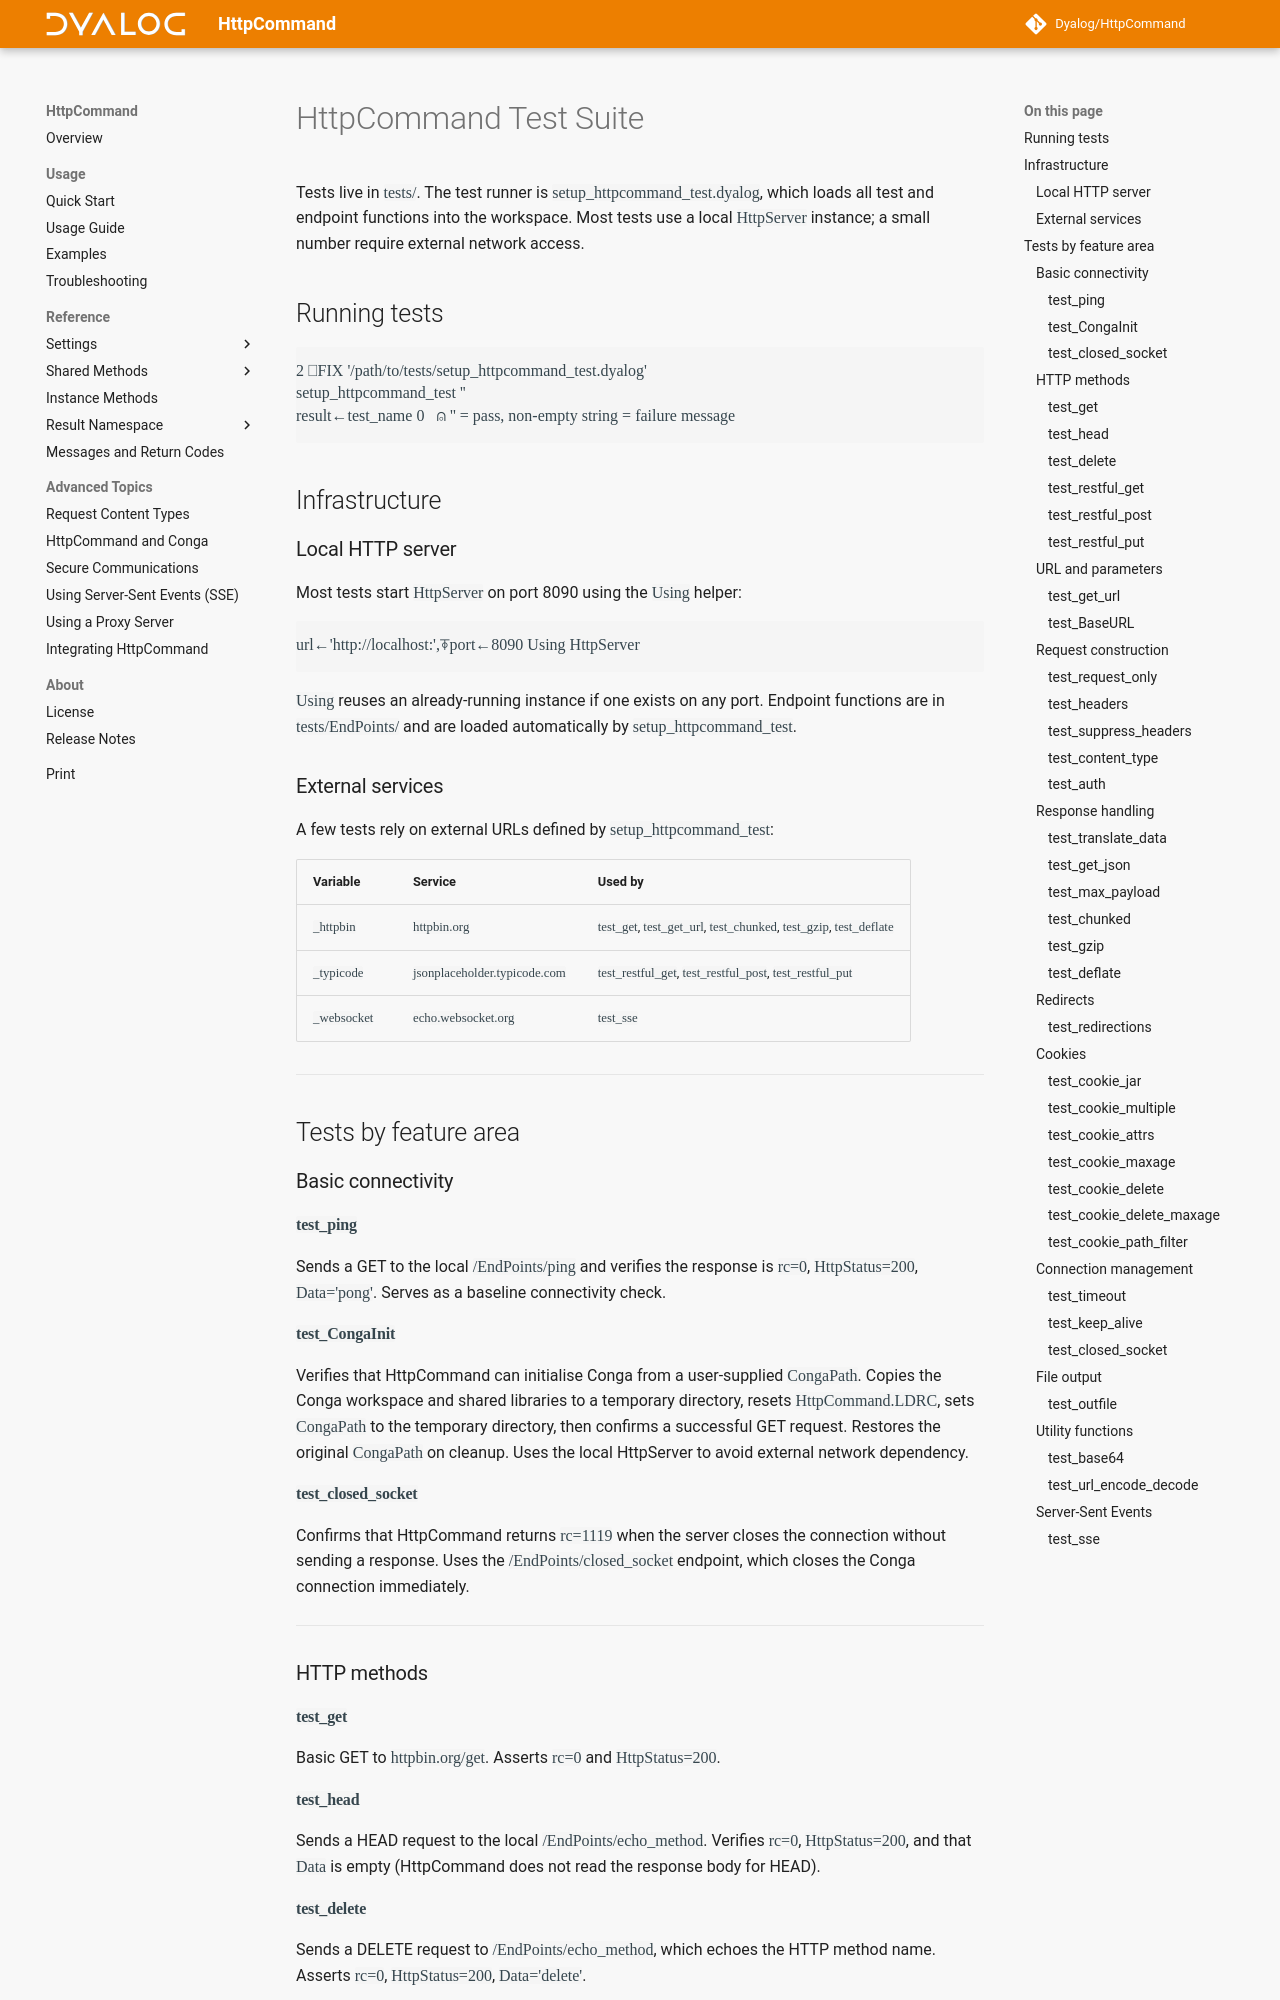

repository: mbaas2/HttpCommand · page: 5.11/tests/index.html · generator: mkdocs

# HttpCommand Test Suite

Tests live in `tests/`. The test runner is `setup_httpcommand_test.dyalog`, which loads all test and endpoint functions into the workspace. Most tests use a local `HttpServer` instance; a small number require external network access.

## Running tests

```apl
2 ⎕FIX '/path/to/tests/setup_httpcommand_test.dyalog'
setup_httpcommand_test ''
result←test_name 0   ⍝ '' = pass, non-empty string = failure message
```

## Infrastructure

### Local HTTP server

Most tests start `HttpServer` on port 8090 using the `Using` helper:

```apl
url←'http://localhost:',⍕port←8090 Using HttpServer
```

`Using` reuses an already-running instance if one exists on any port. Endpoint functions are in `tests/EndPoints/` and are loaded automatically by `setup_httpcommand_test`.

### External services

A few tests rely on external URLs defined by `setup_httpcommand_test`:

| Variable | Service | Used by |
|---|---|---|
| `_httpbin` | `httpbin.org` | `test_get`, `test_get_url`, `test_chunked`, `test_gzip`, `test_deflate` |
| `_typicode` | `jsonplaceholder.typicode.com` | `test_restful_get`, `test_restful_post`, `test_restful_put` |
| `_websocket` | `echo.websocket.org` | `test_sse` |

---

## Tests by feature area

### Basic connectivity

#### `test_ping`
Sends a GET to the local `/EndPoints/ping` and verifies the response is `rc=0`, `HttpStatus=200`, `Data='pong'`. Serves as a baseline connectivity check.

#### `test_CongaInit`
Verifies that HttpCommand can initialise Conga from a user-supplied `CongaPath`. Copies the Conga workspace and shared libraries to a temporary directory, resets `HttpCommand.LDRC`, sets `CongaPath` to the temporary directory, then confirms a successful GET request. Restores the original `CongaPath` on cleanup. Uses the local HttpServer to avoid external network dependency.

#### `test_closed_socket`
Confirms that HttpCommand returns `rc=1119` when the server closes the connection without sending a response. Uses the `/EndPoints/closed_socket` endpoint, which closes the Conga connection immediately.

---

### HTTP methods

#### `test_get`
Basic GET to `httpbin.org/get`. Asserts `rc=0` and `HttpStatus=200`.

#### `test_head`
Sends a HEAD request to the local `/EndPoints/echo_method`. Verifies `rc=0`, `HttpStatus=200`, and that `Data` is empty (HttpCommand does not read the response body for HEAD).

#### `test_delete`
Sends a DELETE request to `/EndPoints/echo_method`, which echoes the HTTP method name. Asserts `rc=0`, `HttpStatus=200`, `Data='delete'`.

#### `test_restful_get`
GET to `jsonplaceholder.typicode.com/posts`. Asserts `rc=0` and `HttpStatus=200`.
